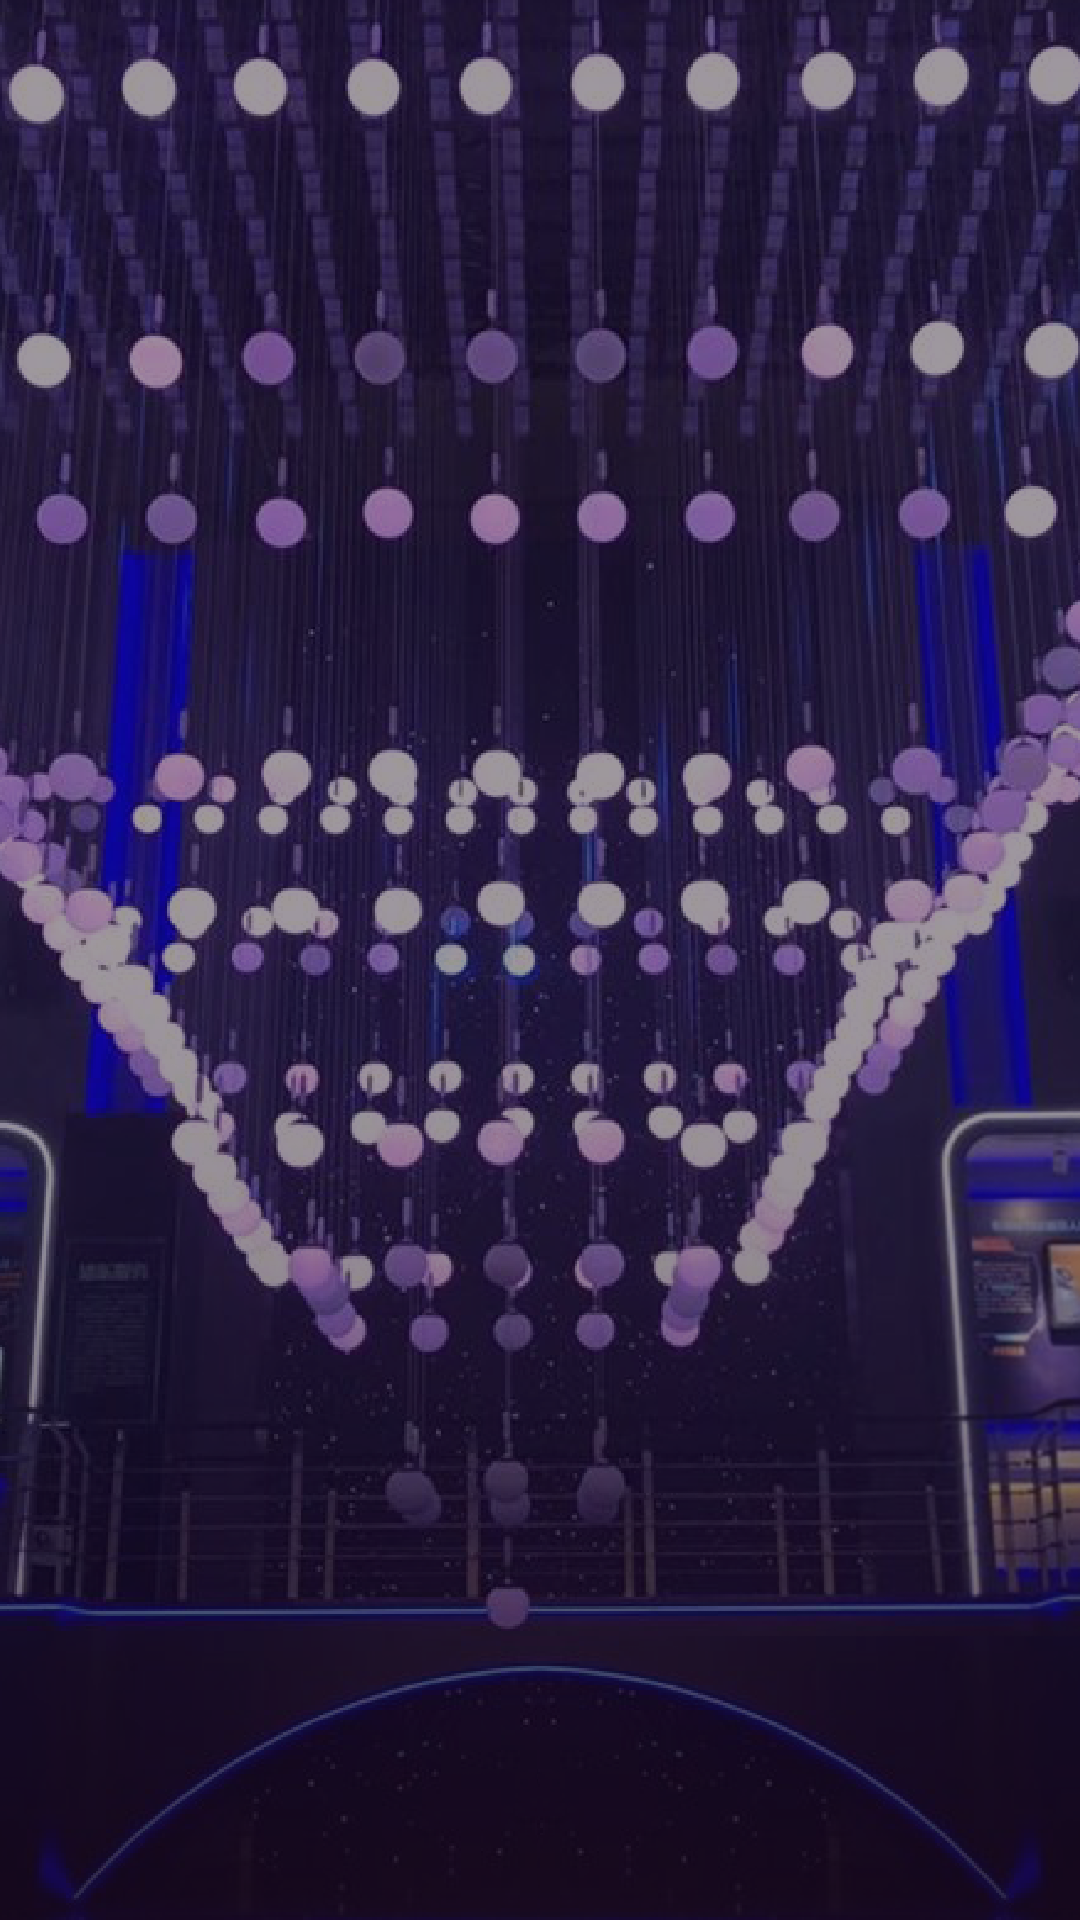

Android layout source for this screen:
<!-- AndroidManifest.xml: application theme AppTheme -->
<!-- res/layout/activity_splash.xml -->
<?xml version="1.0" encoding="utf-8"?>
<layout>

    <data>

        <import type="com.taian.floatingballmatrix.base.BaseViewModel" />


        <variable
            name="viewModel"
            type="BaseViewModel" />

    </data>

    <FrameLayout xmlns:android="http://schemas.android.com/apk/res/android"
        android:background="@android:color/white"
        android:layout_width="match_parent"
        android:layout_height="match_parent">

        <ImageView
            android:src="@mipmap/splash"
            android:scaleType="centerInside"
            android:layout_width="match_parent"
            android:layout_height="match_parent"/>

    </FrameLayout>
</layout>
<!-- resources referenced by this layout -->
<resources>
  <!-- mipmap splash: png bitmap (mipmap-xhdpi, 888634 bytes) -->
  <style name="AppTheme" parent="Theme.AppCompat.Light.DarkActionBar">
          
          <item name="colorPrimary">@color/colorPrimary</item>
          <item name="colorPrimaryDark">@color/colorPrimaryDark</item>
          <item name="colorAccent">@color/colorAccent</item>
      </style>
  <color name="colorPrimary">#3c4bee</color>
  <color name="colorPrimaryDark">#3700B3</color>
  <color name="colorAccent">#03DAC5</color>
</resources>
